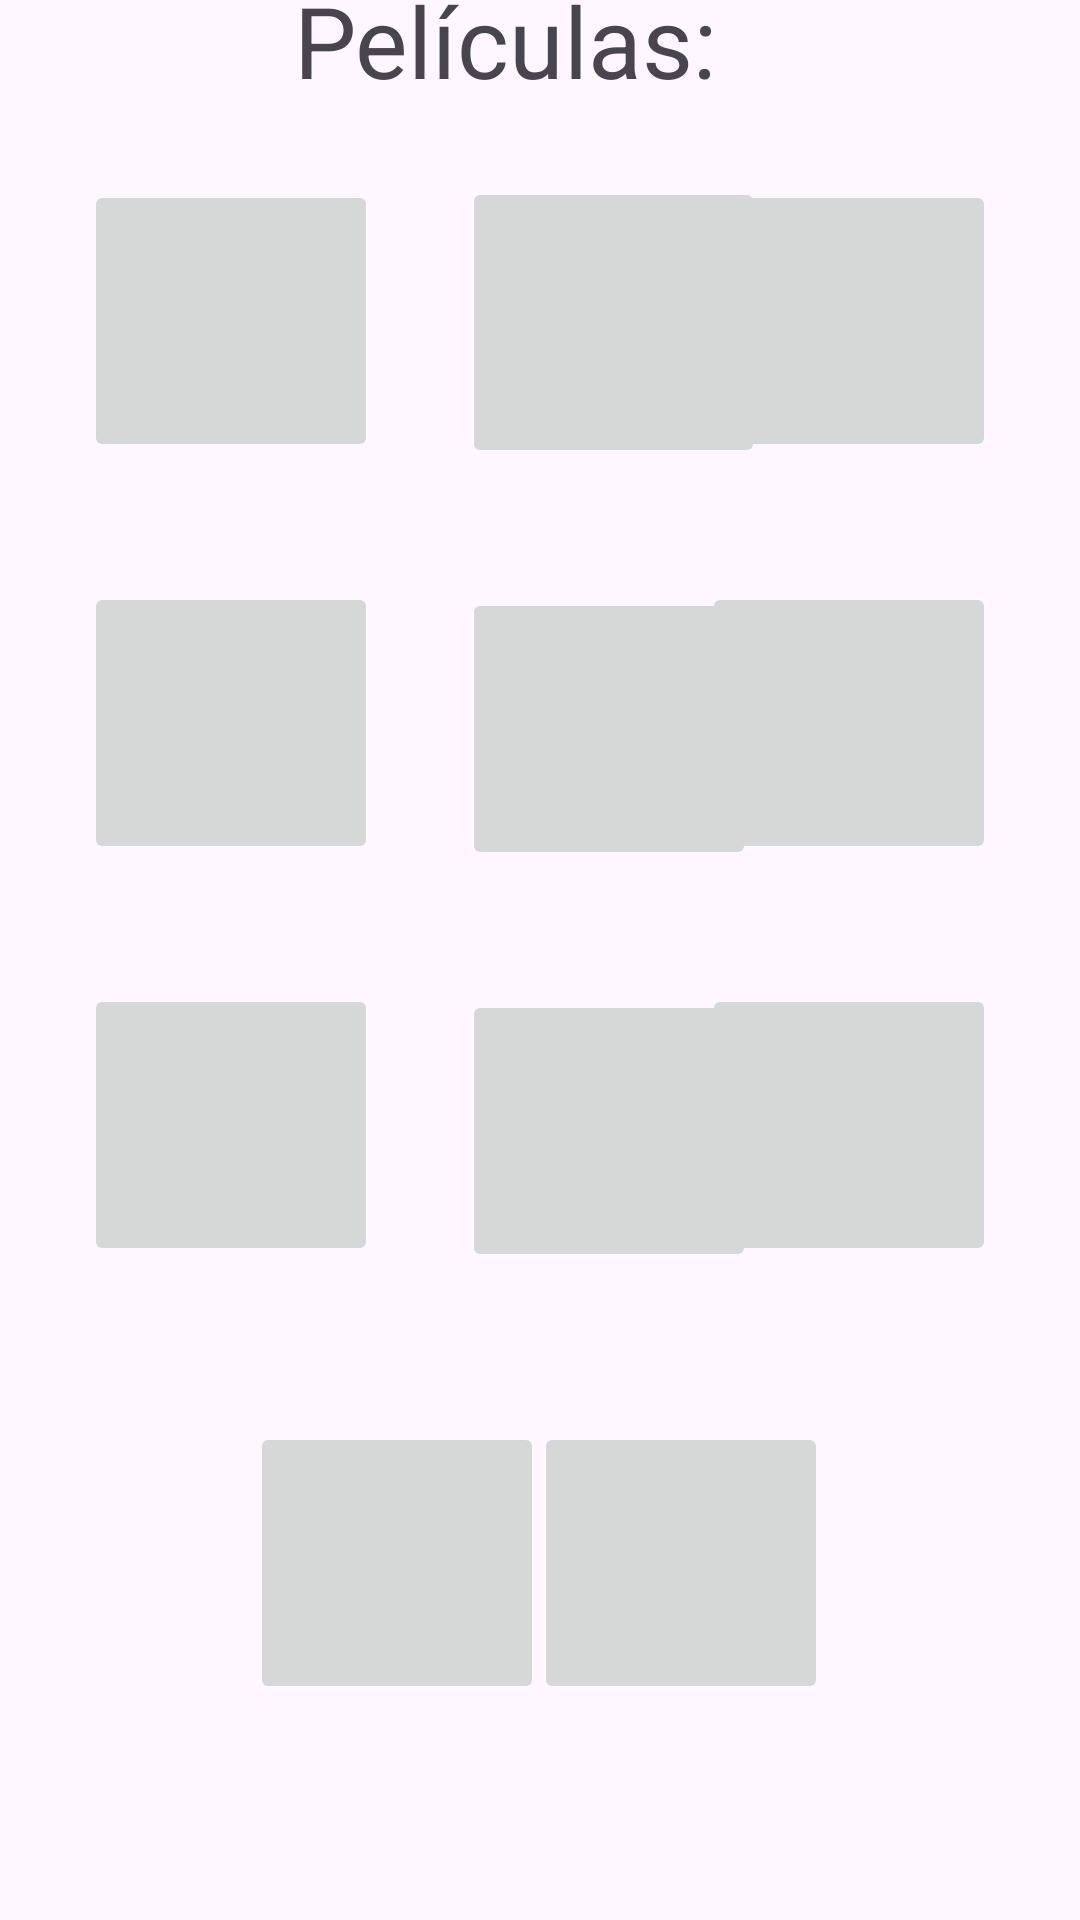

Layout XML and referenced resources for this Android screen:
<!-- AndroidManifest.xml: application theme Theme.PeliculasJsonEntregable -->
<!-- res/layout/activity_main.xml -->
<?xml version="1.0" encoding="utf-8"?>
<androidx.constraintlayout.widget.ConstraintLayout xmlns:android="http://schemas.android.com/apk/res/android"
    xmlns:app="http://schemas.android.com/apk/res-auto"
    xmlns:tools="http://schemas.android.com/tools"
    android:layout_width="match_parent"
    android:layout_height="match_parent"
    tools:context=".MainActivity">

    <TextView
        android:id="@+id/textView"
        android:layout_width="164dp"
        android:layout_height="77dp"
        android:text="Películas:"
        android:textSize="33dp"
        app:layout_constraintBottom_toTopOf="@+id/p2"
        app:layout_constraintEnd_toEndOf="parent"
        app:layout_constraintHorizontal_bias="0.5"
        app:layout_constraintStart_toStartOf="parent"
        app:layout_constraintTop_toTopOf="parent" />

    <ImageButton
        android:id="@+id/p1"
        android:layout_width="98dp"
        android:layout_height="94dp"
        android:layout_marginStart="28dp"
        android:layout_marginBottom="40dp"
        android:contentDescription="Película 1"
        app:layout_constraintBottom_toTopOf="@+id/p4"
        app:layout_constraintStart_toStartOf="parent"
        tools:srcCompat="@tools:sample/avatars" />



    <ImageButton
        android:id="@+id/p2"
        android:layout_width="101dp"
        android:layout_height="97dp"
        android:layout_marginStart="28dp"
        android:layout_marginBottom="40dp"
        android:contentDescription="Película 2"
        app:layout_constraintBottom_toTopOf="@+id/p5"
        app:layout_constraintEnd_toStartOf="@+id/p3"
        app:layout_constraintHorizontal_bias="0.0"
        app:layout_constraintStart_toEndOf="@+id/p1"
        tools:srcCompat="@tools:sample/avatars" />

    <ImageButton
        android:id="@+id/p3"
        android:layout_width="98dp"
        android:layout_height="94dp"
        android:layout_marginEnd="28dp"
        android:layout_marginBottom="40dp"
        android:contentDescription="Película 3"
        app:layout_constraintBottom_toTopOf="@+id/p6"
        app:layout_constraintEnd_toEndOf="parent"
        tools:srcCompat="@tools:sample/avatars" />

    <ImageButton
        android:id="@+id/p4"
        android:layout_width="98dp"
        android:layout_height="94dp"
        android:layout_marginStart="28dp"
        android:layout_marginBottom="40dp"
        android:contentDescription="Película 4"
        app:layout_constraintBottom_toTopOf="@+id/p7"
        app:layout_constraintStart_toStartOf="parent"
        tools:srcCompat="@tools:sample/avatars" />

    <ImageButton
        android:id="@+id/p5"
        android:layout_width="98dp"
        android:layout_height="94dp"
        android:layout_marginStart="28dp"
        android:layout_marginBottom="40dp"
        android:contentDescription="Película 5"
        app:layout_constraintBottom_toTopOf="@+id/p8"
        app:layout_constraintEnd_toStartOf="@+id/p6"
        app:layout_constraintHorizontal_bias="0.0"
        app:layout_constraintStart_toEndOf="@+id/p4"
        tools:srcCompat="@tools:sample/avatars" />

    <ImageButton
        android:id="@+id/p6"
        android:layout_width="98dp"
        android:layout_height="94dp"
        android:layout_marginEnd="28dp"
        android:layout_marginBottom="40dp"
        android:contentDescription="Película 6"
        app:layout_constraintBottom_toTopOf="@+id/p9"
        app:layout_constraintEnd_toEndOf="parent"
        tools:srcCompat="@tools:sample/avatars" />

    <ImageButton
        android:id="@+id/p7"
        android:layout_width="98dp"
        android:layout_height="94dp"
        android:layout_marginStart="28dp"
        android:layout_marginBottom="52dp"
        android:contentDescription="Película 7"
        app:layout_constraintBottom_toTopOf="@+id/p10"
        app:layout_constraintStart_toStartOf="parent"
        tools:srcCompat="@tools:sample/avatars" />

    <ImageButton
        android:id="@+id/p8"
        android:layout_width="98dp"
        android:layout_height="94dp"
        android:layout_marginStart="28dp"
        android:layout_marginBottom="216dp"
        android:contentDescription="Película 8"
        app:layout_constraintBottom_toBottomOf="parent"
        app:layout_constraintEnd_toStartOf="@+id/p9"
        app:layout_constraintHorizontal_bias="0.0"
        app:layout_constraintStart_toEndOf="@+id/p7"
        tools:srcCompat="@tools:sample/avatars" />

    <ImageButton
        android:id="@+id/p9"
        android:layout_width="98dp"
        android:layout_height="94dp"
        android:layout_marginEnd="28dp"
        android:layout_marginBottom="52dp"
        android:contentDescription="Película 9"
        app:layout_constraintBottom_toTopOf="@+id/p11"
        app:layout_constraintEnd_toEndOf="parent"
        tools:srcCompat="@tools:sample/avatars" />

    <ImageButton
        android:id="@+id/p10"
        android:layout_width="98dp"
        android:layout_height="94dp"
        android:layout_marginStart="84dp"
        android:layout_marginBottom="72dp"
        android:contentDescription="Película 10"
        app:layout_constraintBottom_toBottomOf="parent"
        app:layout_constraintEnd_toStartOf="@+id/p11"
        app:layout_constraintHorizontal_bias="0.234"
        app:layout_constraintStart_toStartOf="parent"
        tools:srcCompat="@tools:sample/avatars" />

    <ImageButton
        android:id="@+id/p11"
        android:layout_width="98dp"
        android:layout_height="94dp"
        android:layout_marginEnd="84dp"
        android:layout_marginBottom="72dp"
        android:contentDescription="Película 11"
        app:layout_constraintBottom_toBottomOf="parent"
        app:layout_constraintEnd_toEndOf="parent"
        tools:srcCompat="@tools:sample/avatars" />

</androidx.constraintlayout.widget.ConstraintLayout>
<!-- resources referenced by this layout -->
<resources>
  <style name="Theme.PeliculasJsonEntregable" parent="Base.Theme.PeliculasJsonEntregable" />
  <style name="Base.Theme.PeliculasJsonEntregable" parent="Theme.Material3.DayNight.NoActionBar">
          
          
      </style>
</resources>
